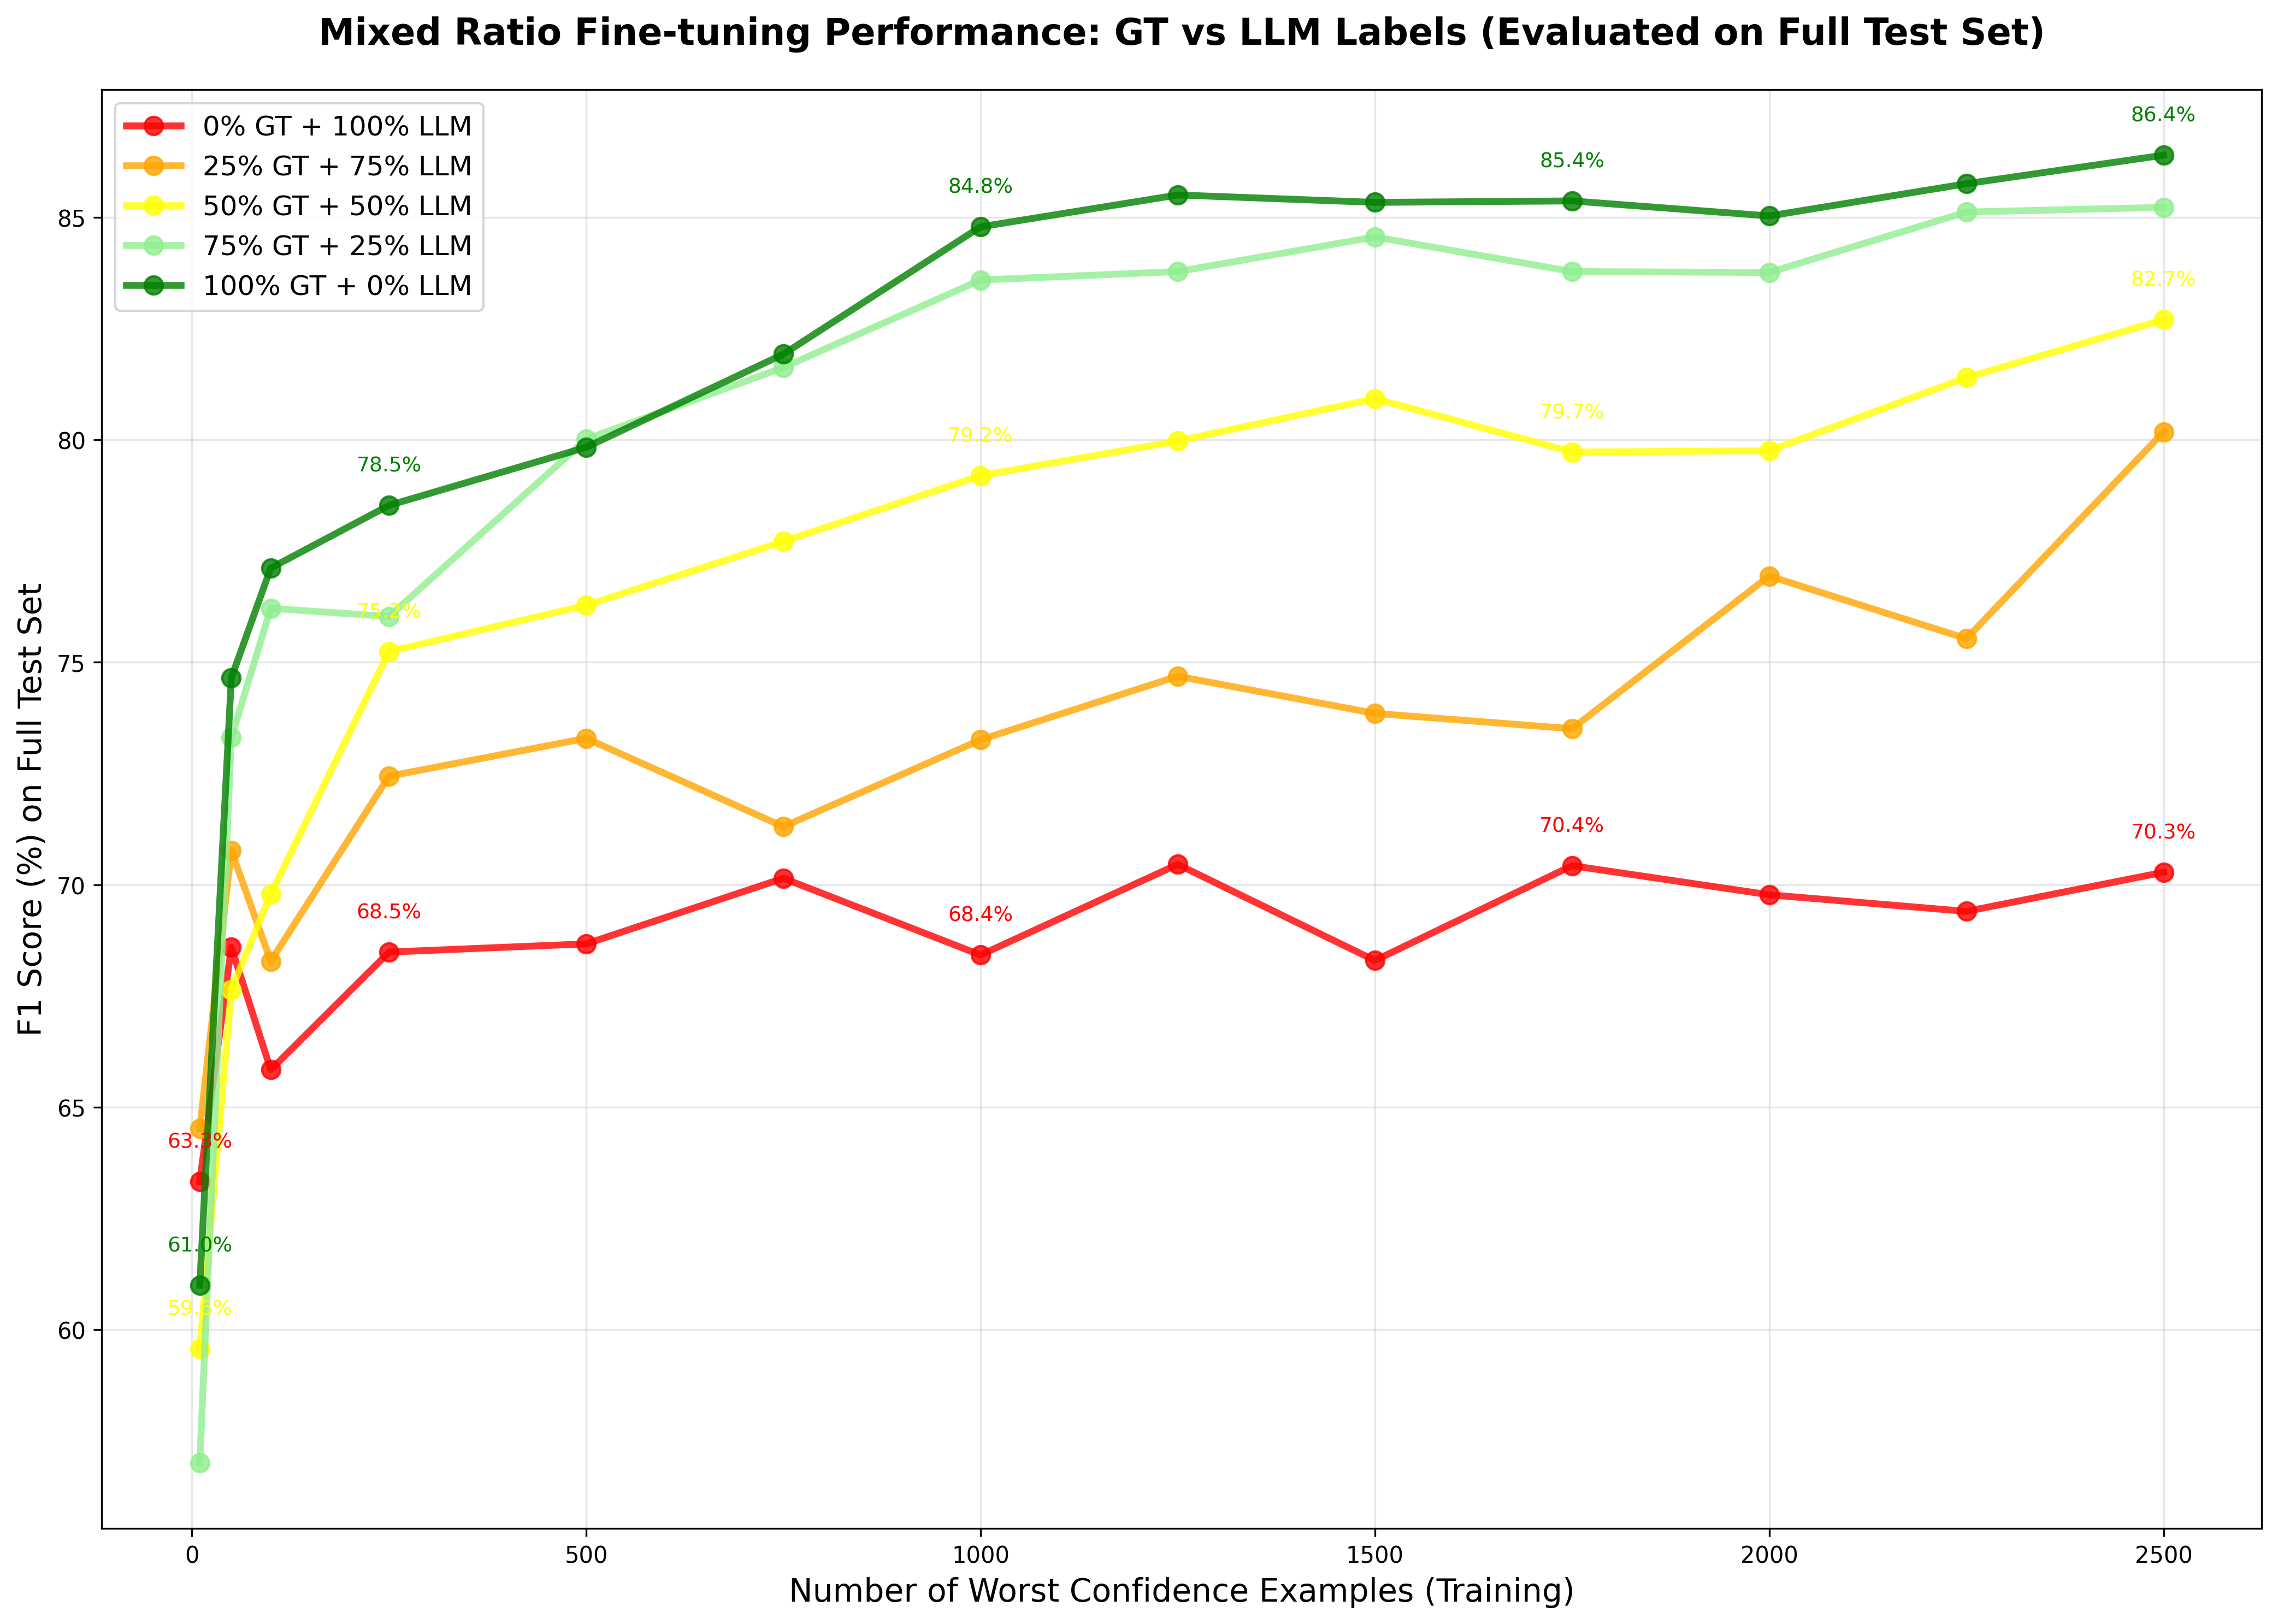

The table this chart was drawn from, first rows:
no_worst_examples, gliner_ft_0gt_100llm_f1, gliner_ft_25gt_75llm_f1, gliner_ft_50gt_50llm_f1, gliner_ft_75gt_25llm_f1, gliner_ft_100gt_0llm_f1, confidence, avg_entities, avg_input_tokens, model_input_output, avg_output_tokens
10, 63.33, 64.52, 59.57, 57, 61, 94.32, 1.4, 450.0, (128000, 500), 120.0
50, 68.6, 70.77, 67.64, 73.31, 74.65, 96.83, 1.7, 450.0, (128000, 500), 120.0
100, 65.84, 68.28, 69.79, 76.21, 77.12, 97.16, 1.82, 450.0, (128000, 500), 120.0
250, 68.49, 72.44, 75.24, 76.03, 78.53, 96.41, 1.813, 450.0, (128000, 500), 120.0
500, 68.67, 73.29, 76.28, 80.01, 79.83, 93.73, 1.863, 450.0, (128000, 500), 120.0
750, 70.15, 71.31, 77.71, 81.62, 81.92, 93.71, 1.909, 450.0, (128000, 500), 120.0
1000, 68.42, 73.26, 79.19, 83.59, 84.79, 93.58, 1.955, 450.0, (128000, 500), 120.0
1250, 70.46, 74.69, 79.97, 83.78, 85.5, 93.77, 2.005, 450.0, (128000, 500), 120.0
1500, 68.3, 73.85, 80.92, 84.56, 85.34, 91.12, 2.067, 450.0, (128000, 500), 120.0
1750, 70.43, 73.51, 79.72, 83.78, 85.37, 89.05, 2.113, 450.0, (128000, 500), 120.0
2000, 69.77, 76.94, 79.75, 83.76, 85.03, 86.58, 2.151, 450.0, (128000, 500), 120.0
2250, 69.4, 75.53, 81.4, 85.12, 85.75, 90.64, 2.177, 450.0, (128000, 500), 120.0
2500, 70.28, 80.18, 82.7, 85.22, 86.4, 89.39, 2.198, 450.0, (128000, 500), 120.0
